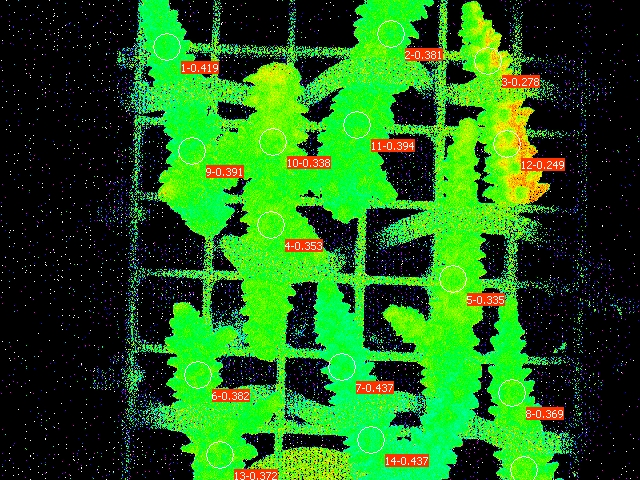

Source data for this figure (header and first rows):
Date; Time; No.; PAR; F1; F2; F3; F4; F5; F6; F7; F8; F9; F10; F11; F12; F13; F14; F15; Fm'1; Fm'2; Fm'3; Fm'4; Fm'5
30.06.23; 21:55:20; 1; 0; 0.1500; 0.1427; 0.1672; 0.1686; 0.1681; 0.1676; 0.1564; 0.1530; 0.1369; 0.1896; 0.1520; 0.1931; 0.1549; 0.1427; 0.1422; 0.2581; 0.2307; 0.2317; 0.2605; 0.2527
